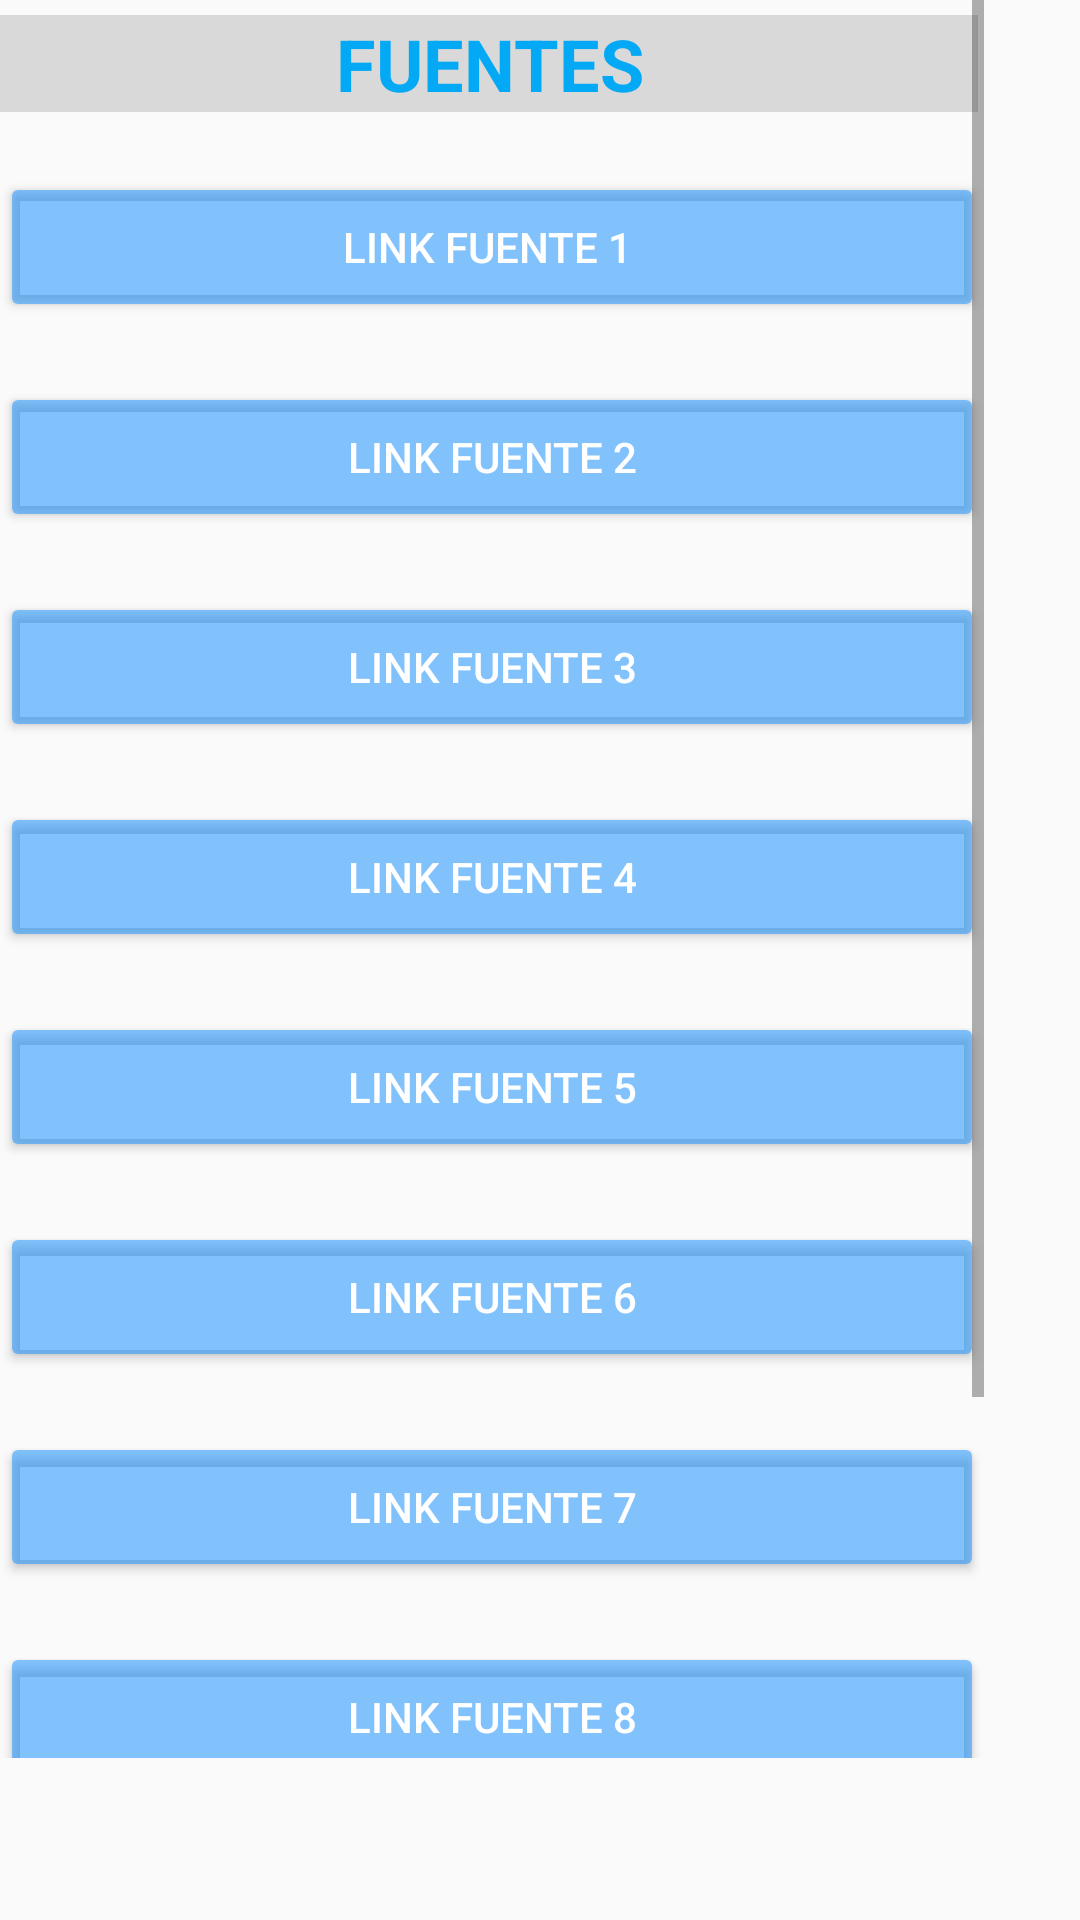

Produce the Android XML layout that renders to this screen, including the resource entries it uses.
<!-- AndroidManifest.xml: application theme Theme.AppMicrosoft -->
<!-- res/layout/fuentes.xml -->
<?xml version="1.0" encoding="utf-8"?>
<android.support.constraint.ConstraintLayout xmlns:android="http://schemas.android.com/apk/res/android"
    xmlns:app="http://schemas.android.com/apk/res-auto"
    xmlns:tools="http://schemas.android.com/tools"
    android:layout_width="match_parent"
    android:layout_height="match_parent"
    tools:context=".MainActivity">

    <ImageButton
        android:id="@+id/imageButton4"
        android:layout_width="60dp"
        android:layout_height="40dp"
        android:layout_marginStart="15dp"
        android:layout_marginTop="15dp"
        android:backgroundTint="#00FFFFFF"
        android:tint="#000000"
        app:layout_constraintStart_toStartOf="parent"
        app:layout_constraintTop_toTopOf="parent"
        app:srcCompat="@drawable/flecha_izquierda" />

    <android.support.constraint.Guideline
        android:id="@+id/guideline3"
        android:layout_width="wrap_content"
        android:layout_height="wrap_content"
        android:orientation="horizontal"
        app:layout_constraintGuide_percent="0.9" />

    <android.support.constraint.Guideline
        android:id="@+id/guideline5"
        android:layout_width="wrap_content"
        android:layout_height="wrap_content"
        android:orientation="vertical"
        app:layout_constraintGuide_percent="0.9" />

    <android.support.constraint.Guideline
        android:id="@+id/guideline2"
        android:layout_width="wrap_content"
        android:layout_height="wrap_content"
        android:orientation="horizontal"
        app:layout_constraintGuide_percent="0.10259918" />

    <android.support.constraint.Guideline
        android:id="@+id/guideline4"
        android:layout_width="wrap_content"
        android:layout_height="wrap_content"
        android:orientation="vertical"
        app:layout_constraintGuide_percent="0.1" />

    <ScrollView
        android:layout_width="328dp"
        android:layout_height="586dp"
        tools:layout_editor_absoluteX="41dp"
        tools:layout_editor_absoluteY="72dp">

        <LinearLayout
            android:layout_width="match_parent"
            android:layout_height="wrap_content"
            android:orientation="vertical">

            <TextView
                android:id="@+id/txt_numeroPregunta"
                android:layout_width="326dp"
                android:layout_height="wrap_content"
                android:layout_marginStart="0dp"
                android:layout_marginTop="5dp"
                android:layout_marginEnd="00dp"
                android:autoText="false"
                android:background="#D9D9D9"
                android:gravity="center"
                android:paddingHorizontal="50px"
                android:text="FUENTES"
                android:textColor="#03A9F4"
                android:textSize="24sp"
                android:textStyle="bold" />

            <Button
                android:id="@+id/pregunta_contestada"
                android:layout_width="match_parent"
                android:layout_height="50dp"
                android:layout_marginStart="0px"
                android:layout_marginTop="20dp"
                android:backgroundTint="#881B92FF"
                android:text="Link fuente 1 "
                android:textColor="#FFFFFF" />

            <Button
                android:id="@+id/fuente2"
                android:layout_width="match_parent"
                android:layout_height="50dp"
                android:layout_marginStart="0px"
                android:layout_marginTop="20dp"
                android:backgroundTint="#881B92FF"
                android:text="Link fuente 2"
                android:textColor="#FFFFFF" />

            <Button
                android:id="@+id/fuente3"
                android:layout_width="match_parent"
                android:layout_height="50dp"
                android:layout_marginStart="0px"
                android:layout_marginTop="20dp"
                android:backgroundTint="#881B92FF"
                android:text="Link fuente 3"
                android:textColor="#FFFFFF" />

            <Button
                android:id="@+id/fuente4"
                android:layout_width="match_parent"
                android:layout_height="50dp"
                android:layout_marginStart="0px"
                android:layout_marginTop="20dp"
                android:backgroundTint="#881B92FF"
                android:text="Link fuente 4"
                android:textColor="#FFFFFF" />

            <Button
                android:id="@+id/fuente5"
                android:layout_width="match_parent"
                android:layout_height="50dp"
                android:layout_marginStart="0px"
                android:layout_marginTop="20dp"
                android:backgroundTint="#881B92FF"
                android:text="Link fuente 5"
                android:textColor="#FFFFFF" />

            <Button
                android:id="@+id/fuente6"
                android:layout_width="match_parent"
                android:layout_height="50dp"
                android:layout_marginStart="0px"
                android:layout_marginTop="20dp"
                android:backgroundTint="#881B92FF"
                android:text="Link fuente 6"
                android:textColor="#FFFFFF" />

            <Button
                android:id="@+id/fuente7"
                android:layout_width="match_parent"
                android:layout_height="50dp"
                android:layout_marginStart="0px"
                android:layout_marginTop="20dp"
                android:backgroundTint="#881B92FF"
                android:text="Link fuente 7"
                android:textColor="#FFFFFF" />

            <Button
                android:id="@+id/fuente8"
                android:layout_width="match_parent"
                android:layout_height="50dp"
                android:layout_marginStart="0px"
                android:layout_marginTop="20dp"
                android:backgroundTint="#881B92FF"
                android:text="Link fuente 8"
                android:textColor="#FFFFFF" />

            <Button
                android:id="@+id/fuente9"
                android:layout_width="match_parent"
                android:layout_height="50dp"
                android:layout_marginStart="0px"
                android:layout_marginTop="20dp"
                android:backgroundTint="#881B92FF"
                android:text="Link fuente 9"
                android:textColor="#FFFFFF" />

            <Button
                android:id="@+id/fuente10"
                android:layout_width="match_parent"
                android:layout_height="50dp"
                android:layout_marginStart="0px"
                android:layout_marginTop="20dp"
                android:backgroundTint="#881B92FF"
                android:text="Link fuente 10"
                android:textColor="#FFFFFF" />

        </LinearLayout>
    </ScrollView>

</android.support.constraint.ConstraintLayout>
<!-- resources referenced by this layout -->
<resources>
  <style name="Theme.AppMicrosoft" parent="Theme.AppCompat.Light.DarkActionBar">
          
          <item name="colorPrimary">@color/purple_500</item>
          <item name="colorPrimaryDark">@color/purple_700</item>
          <item name="colorAccent">@color/teal_200</item>
          
      </style>
  <!-- not gathered from this repository: default colours our renderer supplied (Android Studio template values) -->
  <color name="purple_500">#FF6200EE</color>
  <color name="purple_700">#FF3700B3</color>
  <color name="teal_200">#FF03DAC5</color>
</resources>
